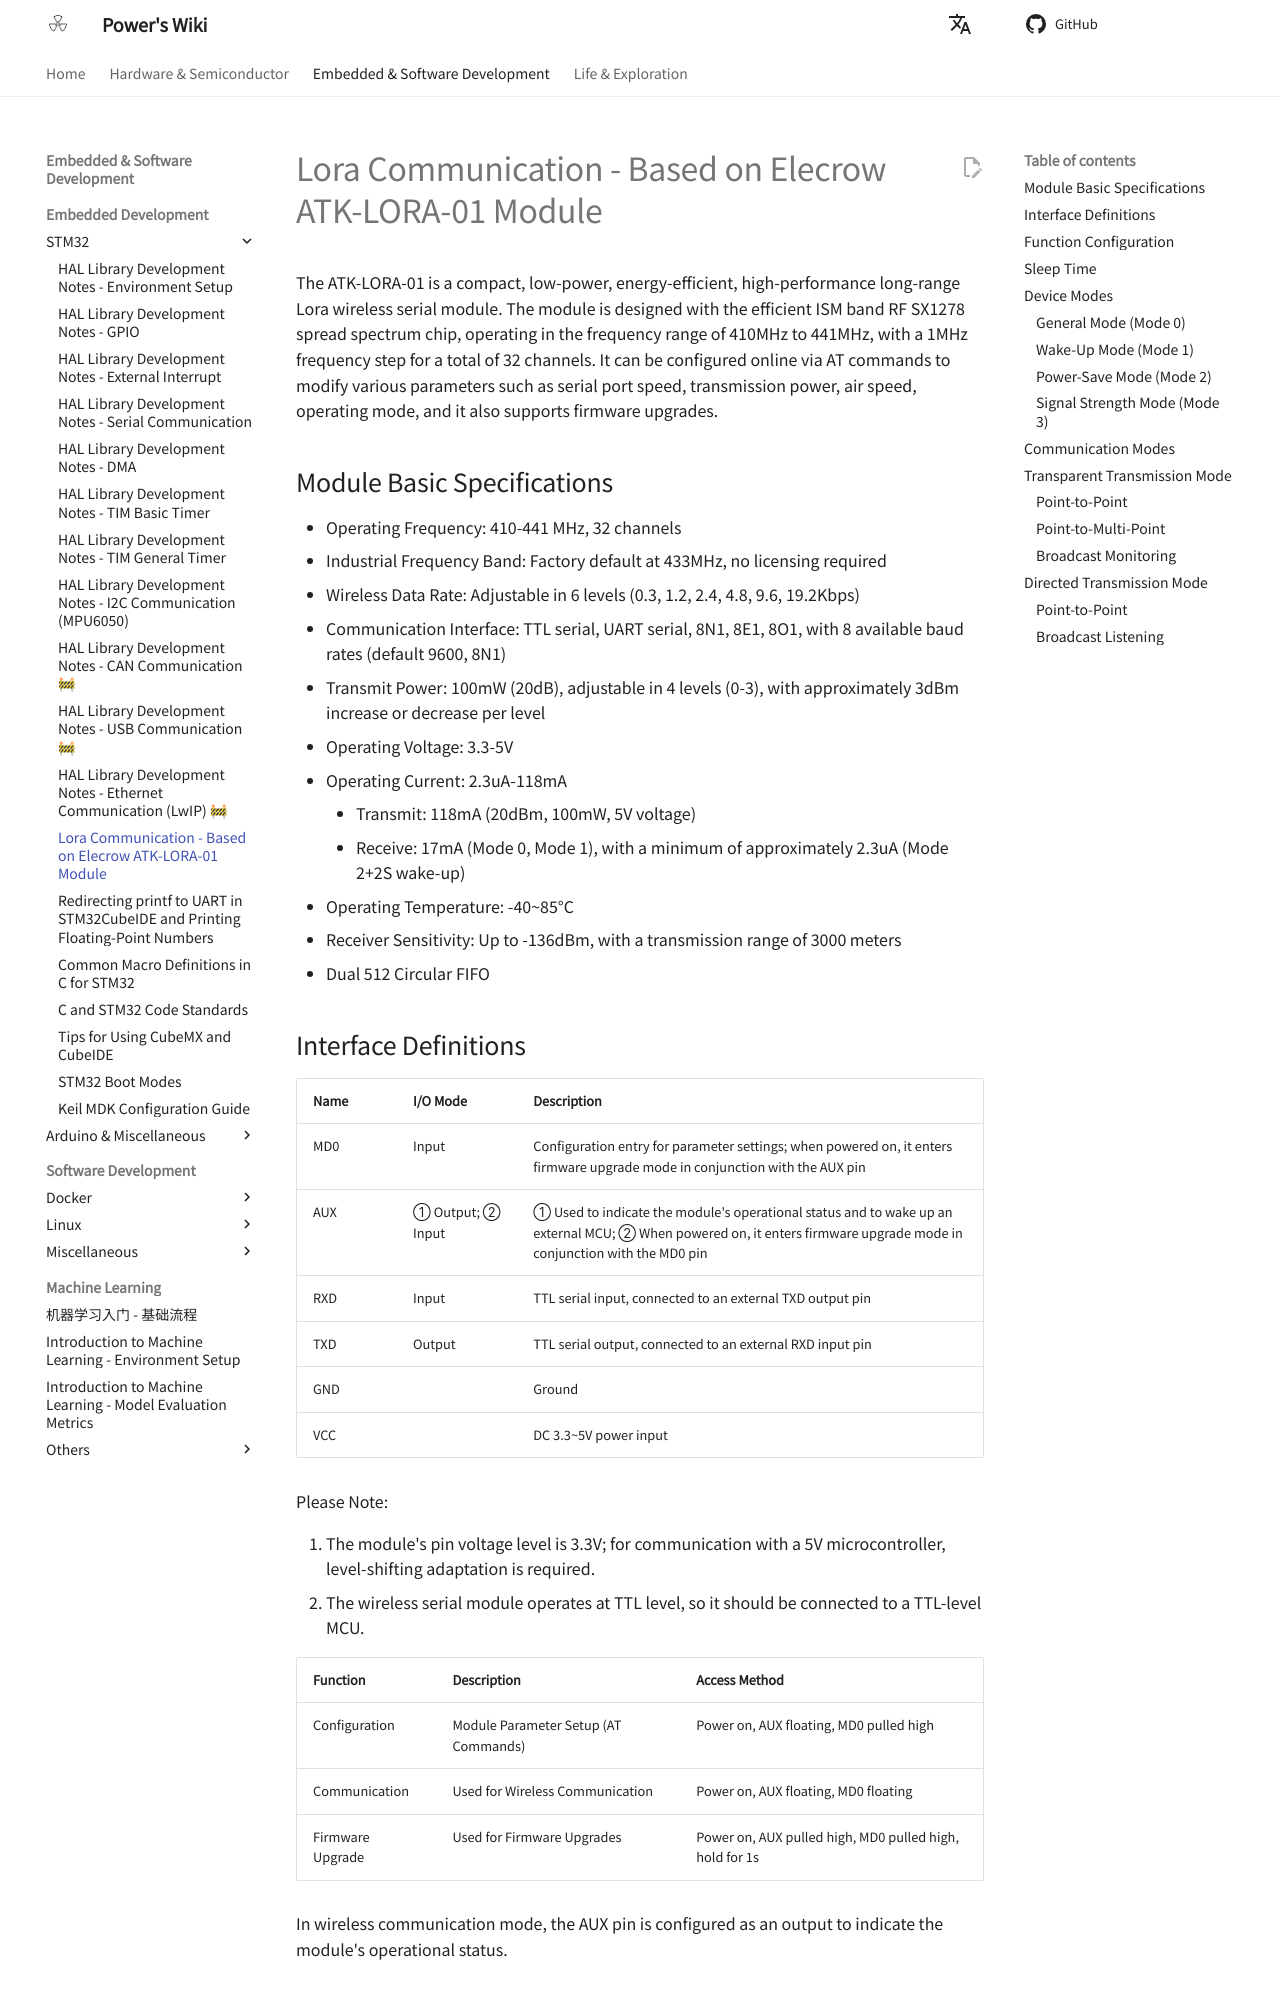

repository: linyuxuanlin/Wiki_MkDocs · page: en/Lora通信-基于正点原子ATK-LORA-01模块/index.html · generator: mkdocs

# Lora Communication - Based on Elecrow ATK-LORA-01 Module

The ATK-LORA-01 is a compact, low-power, energy-efficient, high-performance long-range Lora wireless serial module. The module is designed with the efficient ISM band RF SX1278 spread spectrum chip, operating in the frequency range of 410MHz to 441MHz, with a 1MHz frequency step for a total of 32 channels. It can be configured online via AT commands to modify various parameters such as serial port speed, transmission power, air speed, operating mode, and it also supports firmware upgrades.

## Module Basic Specifications

- Operating Frequency: 410-441 MHz, 32 channels
- Industrial Frequency Band: Factory default at 433MHz, no licensing required
- Wireless Data Rate: Adjustable in 6 levels (0.3, 1.2, 2.4, 4.8, 9.6, 19.2Kbps)
- Communication Interface: TTL serial, UART serial, 8N1, 8E1, 8O1, with 8 available baud rates (default 9600, 8N1)
- Transmit Power: 100mW (20dB), adjustable in 4 levels (0-3), with approximately 3dBm increase or decrease per level
- Operating Voltage: 3.3-5V
- Operating Current: 2.3uA-118mA
  - Transmit: 118mA (20dBm, 100mW, 5V voltage)
  - Receive: 17mA (Mode 0, Mode 1), with a minimum of approximately 2.3uA (Mode 2+2S wake-up)
- Operating Temperature: -40~85°C
- Receiver Sensitivity: Up to -136dBm, with a transmission range of 3000 meters
- Dual 512 Circular FIFO
